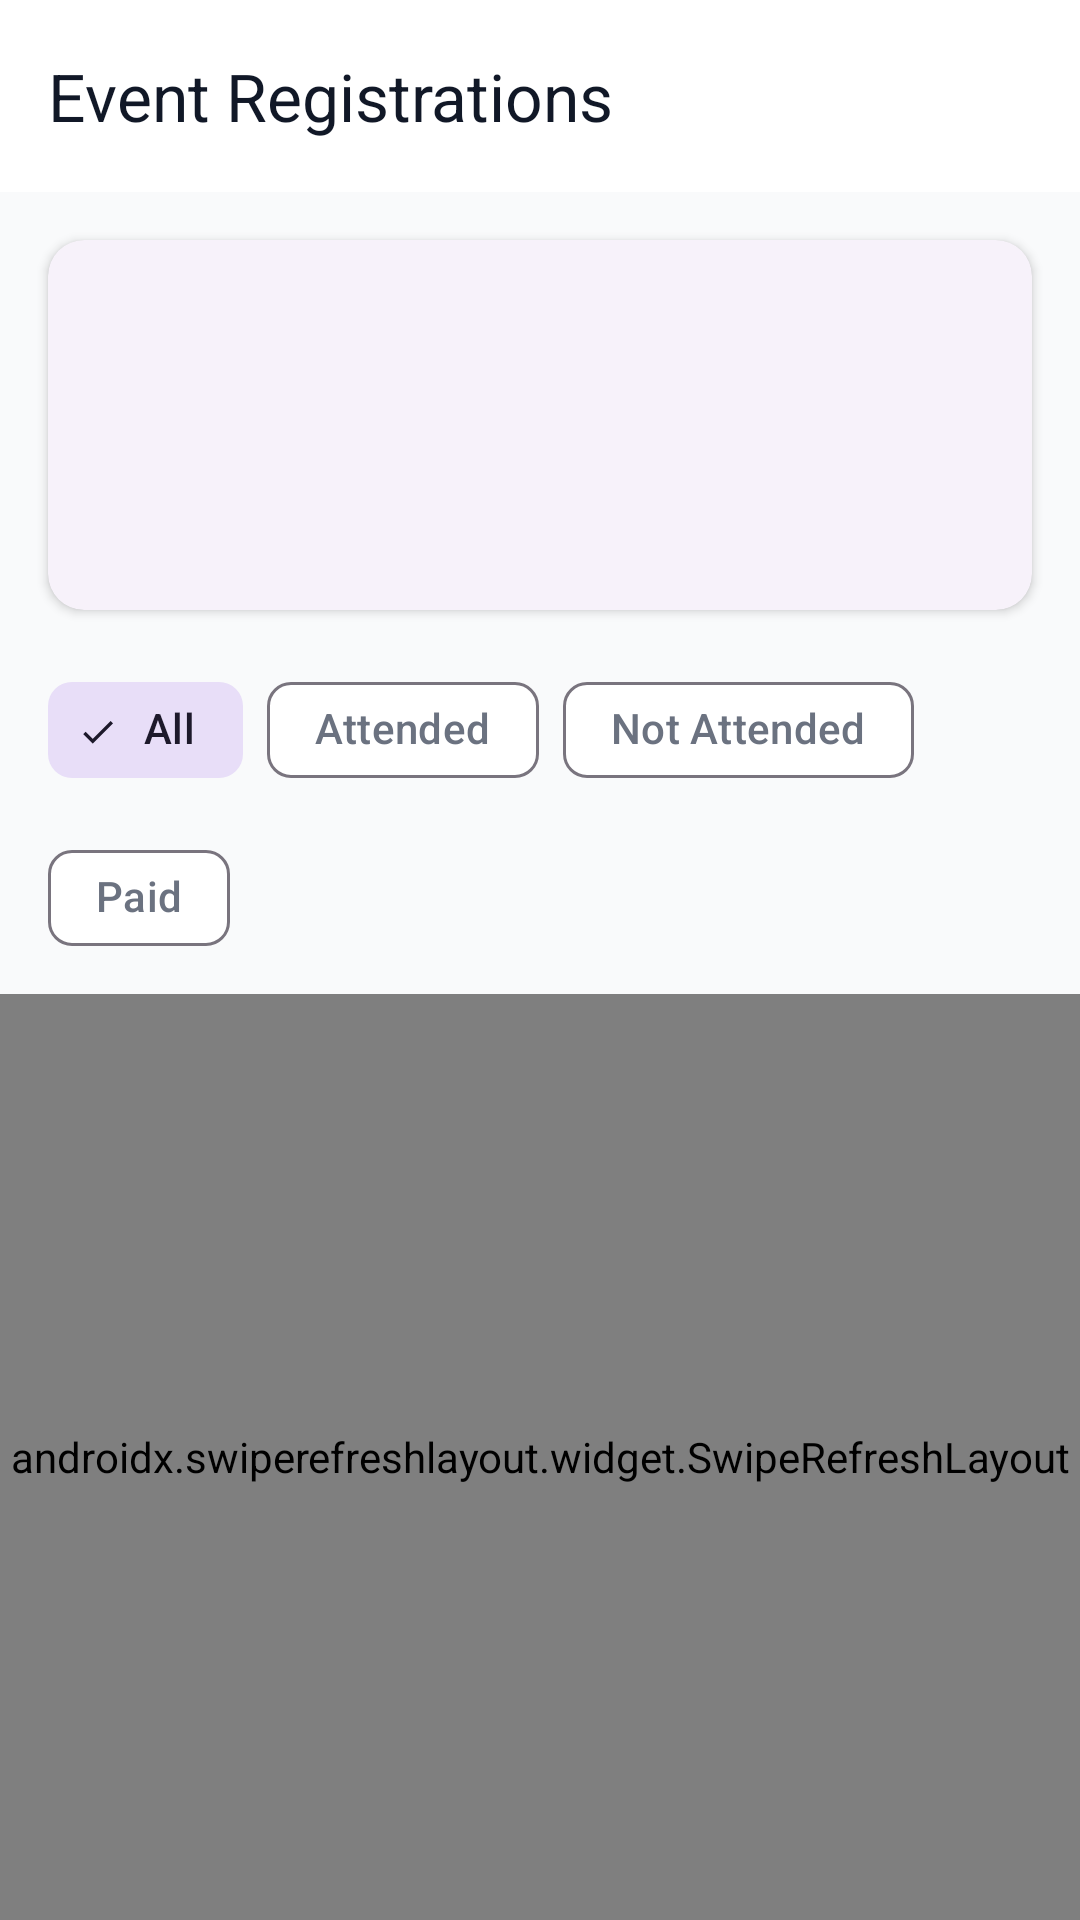

Layout XML and referenced resources for this Android screen:
<!-- AndroidManifest.xml: application theme Theme.DBMS_ProjectAPP -->
<!-- res/layout/activity_registration_list.xml -->
<?xml version="1.0" encoding="utf-8"?>
<androidx.coordinatorlayout.widget.CoordinatorLayout xmlns:android="http://schemas.android.com/apk/res/android"
    xmlns:app="http://schemas.android.com/apk/res-auto"
    xmlns:tools="http://schemas.android.com/tools"
    android:layout_width="match_parent"
    android:layout_height="match_parent"
    android:fitsSystemWindows="true">

    <com.google.android.material.appbar.AppBarLayout
        android:layout_width="match_parent"
        android:layout_height="wrap_content"
        android:fitsSystemWindows="true">

        <com.google.android.material.appbar.MaterialToolbar
            android:id="@+id/toolbar"
            android:layout_width="match_parent"
            android:layout_height="?attr/actionBarSize"
            app:title="Event Registrations"
            app:navigationIcon="@drawable/ic_back" />

    </com.google.android.material.appbar.AppBarLayout>

    <LinearLayout
        android:layout_width="match_parent"
        android:layout_height="match_parent"
        android:orientation="vertical"
        app:layout_behavior="@string/appbar_scrolling_view_behavior">

        
        <com.google.android.material.card.MaterialCardView
            android:layout_width="match_parent"
            android:layout_height="wrap_content"
            android:layout_margin="16dp"
            app:cardCornerRadius="12dp"
            app:cardElevation="2dp">

            <LinearLayout
                android:layout_width="match_parent"
                android:layout_height="wrap_content"
                android:orientation="vertical"
                android:padding="16dp">

                <TextView
                    android:id="@+id/tvEventName"
                    android:layout_width="match_parent"
                    android:layout_height="wrap_content"
                    android:textSize="18sp"
                    android:textStyle="bold"
                    android:textColor="?attr/colorPrimary"
                    tools:text="Annual Tech Fest 2024" />

                <LinearLayout
                    android:layout_width="match_parent"
                    android:layout_height="wrap_content"
                    android:orientation="horizontal"
                    android:layout_marginTop="8dp"
                    android:gravity="center_vertical">

                    <TextView
                        android:id="@+id/tvRegistrationCount"
                        android:layout_width="0dp"
                        android:layout_height="wrap_content"
                        android:layout_weight="1"
                        android:textSize="14sp"
                        android:textColor="?attr/colorOnSurface"
                        tools:text="Total: 45/100" />

                    <TextView
                        android:id="@+id/tvAttendedCount"
                        android:layout_width="0dp"
                        android:layout_height="wrap_content"
                        android:layout_weight="1"
                        android:textSize="14sp"
                        android:textColor="?attr/colorOnSurface"
                        tools:text="Attended: 30" />

                </LinearLayout>

            </LinearLayout>

        </com.google.android.material.card.MaterialCardView>

        
        <com.google.android.material.chip.ChipGroup
            android:id="@+id/chipGroupFilter"
            android:layout_width="match_parent"
            android:layout_height="wrap_content"
            android:paddingStart="16dp"
            android:paddingEnd="16dp"
            android:paddingBottom="8dp"
            app:singleSelection="true"
            app:selectionRequired="true">

            <com.google.android.material.chip.Chip
                android:id="@+id/chipAll"
                style="@style/Widget.Material3.Chip.Filter"
                android:layout_width="wrap_content"
                android:layout_height="wrap_content"
                android:text="All"
                android:checked="true" />

            <com.google.android.material.chip.Chip
                android:id="@+id/chipAttended"
                style="@style/Widget.Material3.Chip.Filter"
                android:layout_width="wrap_content"
                android:layout_height="wrap_content"
                android:text="Attended" />

            <com.google.android.material.chip.Chip
                android:id="@+id/chipNotAttended"
                style="@style/Widget.Material3.Chip.Filter"
                android:layout_width="wrap_content"
                android:layout_height="wrap_content"
                android:text="Not Attended" />

            <com.google.android.material.chip.Chip
                android:id="@+id/chipPaid"
                style="@style/Widget.Material3.Chip.Filter"
                android:layout_width="wrap_content"
                android:layout_height="wrap_content"
                android:text="Paid" />

        </com.google.android.material.chip.ChipGroup>

        
        <androidx.swiperefreshlayout.widget.SwipeRefreshLayout
            android:id="@+id/swipeRefreshLayout"
            android:layout_width="match_parent"
            android:layout_height="match_parent">

            <FrameLayout
                android:layout_width="match_parent"
                android:layout_height="match_parent">

                <androidx.recyclerview.widget.RecyclerView
                    android:id="@+id/recyclerView"
                    android:layout_width="match_parent"
                    android:layout_height="match_parent"
                    android:clipToPadding="false"
                    android:paddingBottom="16dp"
                    tools:listitem="@layout/item_admin_registration" />

                <TextView
                    android:id="@+id/tvEmpty"
                    android:layout_width="wrap_content"
                    android:layout_height="wrap_content"
                    android:layout_gravity="center"
                    android:text="No registrations found"
                    android:textSize="16sp"
                    android:textColor="?attr/colorOnSurfaceVariant"
                    android:visibility="gone" />

            </FrameLayout>

        </androidx.swiperefreshlayout.widget.SwipeRefreshLayout>

    </LinearLayout>

</androidx.coordinatorlayout.widget.CoordinatorLayout>
<!-- res/layout/item_admin_registration.xml (included above) -->
<?xml version="1.0" encoding="utf-8"?>
<com.google.android.material.card.MaterialCardView xmlns:android="http://schemas.android.com/apk/res/android"
    xmlns:app="http://schemas.android.com/apk/res-auto"
    xmlns:tools="http://schemas.android.com/tools"
    android:layout_width="match_parent"
    android:layout_height="wrap_content"
    android:layout_marginBottom="12dp"
    app:cardCornerRadius="12dp"
    app:cardElevation="2dp">

    <LinearLayout
        android:layout_width="match_parent"
        android:layout_height="wrap_content"
        android:orientation="horizontal"
        android:padding="16dp"
        android:gravity="center_vertical">

        <TextView
            android:id="@+id/tvUsername"
            android:layout_width="0dp"
            android:layout_height="wrap_content"
            android:layout_weight="1"
            android:textSize="16sp"
            android:textStyle="bold"
            android:textColor="?attr/colorOnSurface"
            tools:text="john_doe" />

        <com.google.android.material.chip.Chip
            android:id="@+id/chipAttendance"
            android:layout_width="wrap_content"
            android:layout_height="wrap_content"
            android:textColor="@android:color/white"
            tools:text="Attended" />

    </LinearLayout>

</com.google.android.material.card.MaterialCardView>
<!-- resources referenced by this layout -->
<resources>
  <style name="Theme.DBMS_ProjectAPP" parent="Base.Theme.DBMS_ProjectAPP" />
  <color name="light_primary">#0891B2</color>
  <color name="light_primary_variant">#0E7490</color>
  <color name="light_on_primary">#FFFFFF</color>
  <color name="light_secondary">#06B6D4</color>
  <color name="light_secondary_variant">#0284C7</color>
  <color name="light_on_secondary">#FFFFFF</color>
  <color name="light_background">#F9FAFB</color>
  <color name="light_surface">#FFFFFF</color>
  <color name="light_surface_variant">#F3F4F6</color>
  <color name="light_on_background">#111827</color>
  <color name="light_on_surface">#111827</color>
  <color name="light_on_surface_variant">#6B7280</color>
  <color name="error">#EF4444</color>
  <color name="white">#FFFFFFFF</color>
  <color name="divider_light">#E2E8F0</color>
  <style name="Widget.ClubCI.Button" parent="Widget.Material3.Button">
          <item name="cornerRadius">16dp</item>
          <item name="android:textAllCaps">false</item>
          <item name="android:textSize">16sp</item>
          <item name="android:textStyle">bold</item>
          <item name="android:paddingTop">16dp</item>
          <item name="android:paddingBottom">16dp</item>
          <item name="iconGravity">textStart</item>
          <item name="elevation">4dp</item>
          <item name="android:stateListAnimator">@null</item>
      </style>
  <style name="Widget.ClubCI.Card" parent="Widget.Material3.CardView.Elevated">
          <item name="cardCornerRadius">20dp</item>
          <item name="cardElevation">6dp</item>
          <item name="contentPadding">20dp</item>
          <item name="strokeWidth">0dp</item>
      </style>
  <style name="Widget.ClubCI.TextInputLayout" parent="Widget.Material3.TextInputLayout.OutlinedBox">
          <item name="boxCornerRadiusTopStart">12dp</item>
          <item name="boxCornerRadiusTopEnd">12dp</item>
          <item name="boxCornerRadiusBottomStart">12dp</item>
          <item name="boxCornerRadiusBottomEnd">12dp</item>
          <item name="boxStrokeWidth">2dp</item>
      </style>
  <style name="Widget.ClubCI.Toolbar" parent="Widget.Material3.Toolbar">
          <item name="titleTextColor">?attr/colorOnSurface</item>
          <item name="subtitleTextColor">?attr/colorOnSurfaceVariant</item>
          <item name="elevation">0dp</item>
      </style>
  <style name="ShapeAppearance.ClubCI.SmallComponent" parent="ShapeAppearance.Material3.SmallComponent">
          <item name="cornerFamily">rounded</item>
          <item name="cornerSize">8dp</item>
      </style>
  <style name="ShapeAppearance.ClubCI.MediumComponent" parent="ShapeAppearance.Material3.MediumComponent">
          <item name="cornerFamily">rounded</item>
          <item name="cornerSize">12dp</item>
      </style>
  <style name="ShapeAppearance.ClubCI.LargeComponent" parent="ShapeAppearance.Material3.LargeComponent">
          <item name="cornerFamily">rounded</item>
          <item name="cornerSize">16dp</item>
      </style>
</resources>
